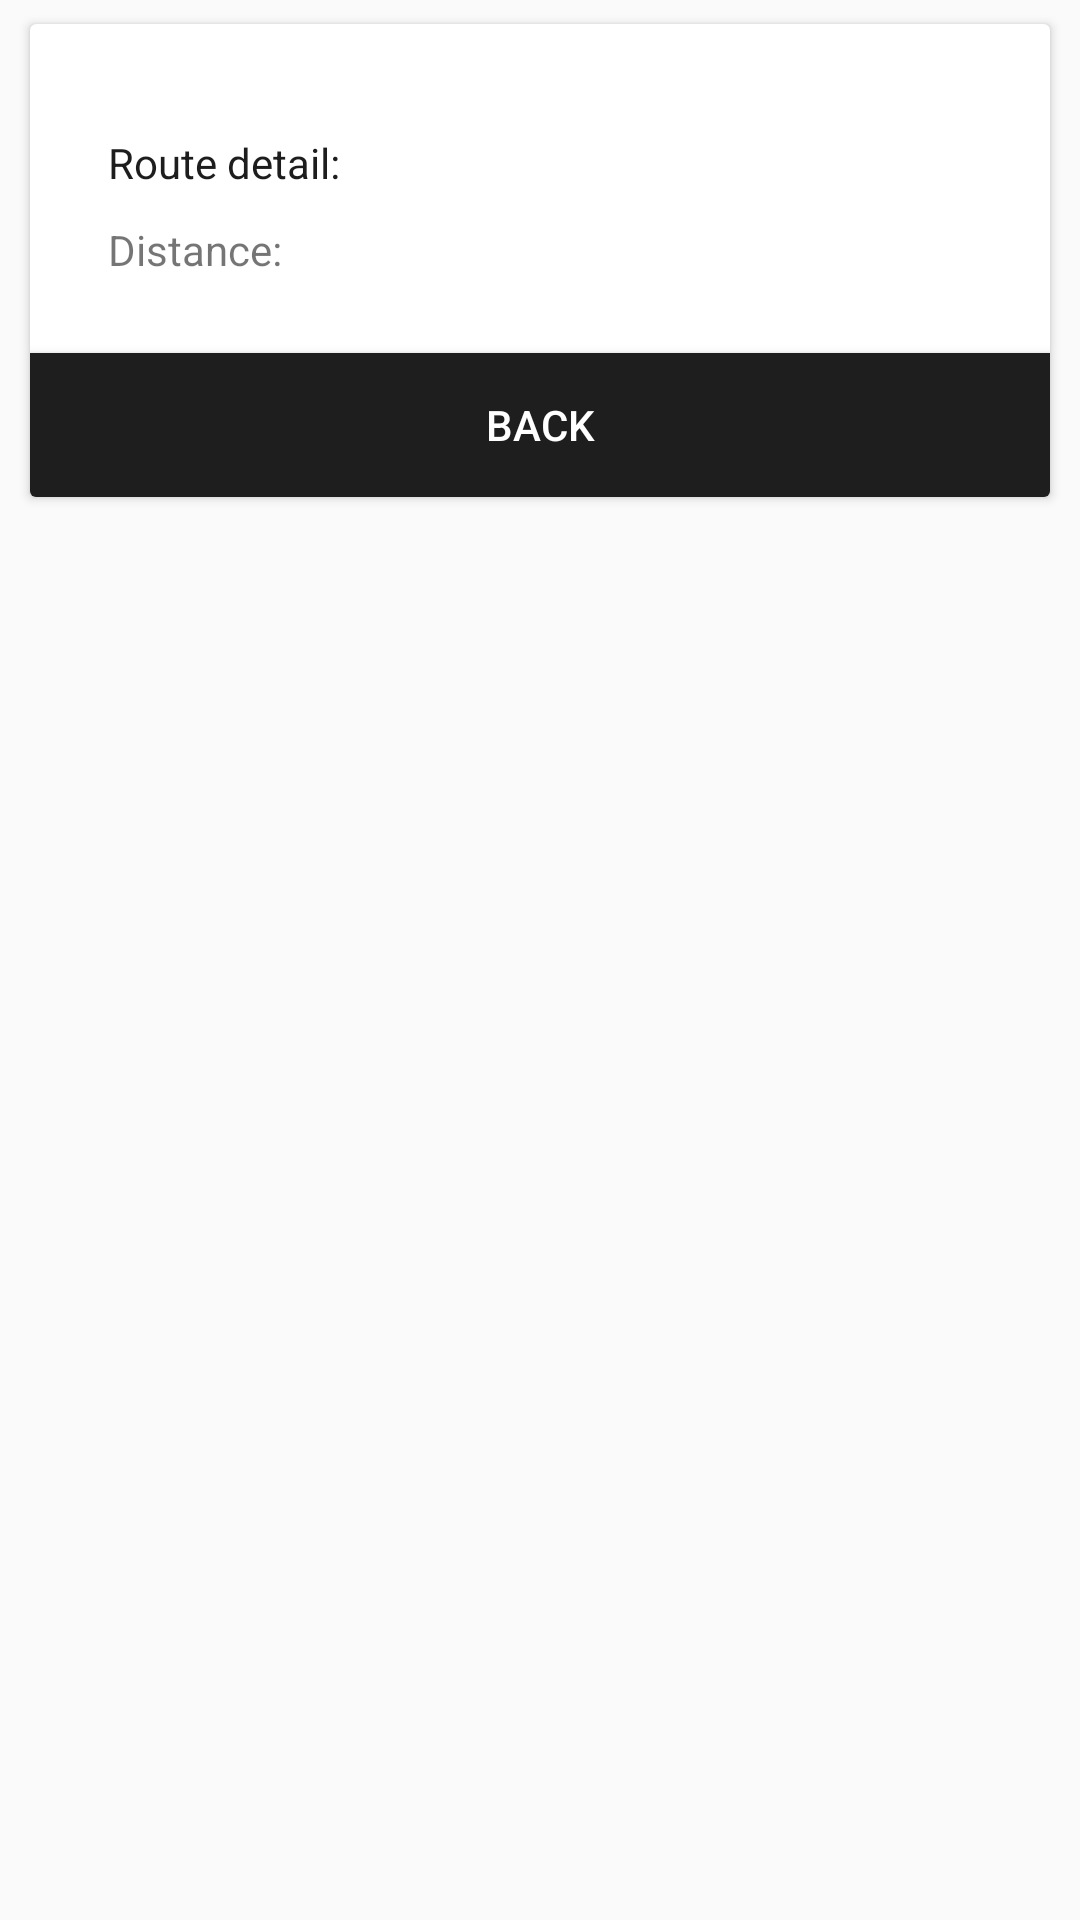

Write the Android layout XML for this screen, with the resource values it uses.
<!-- AndroidManifest.xml: application theme AppTheme -->
<!-- res/layout/dialog_distance.xml -->
<?xml version="1.0" encoding="utf-8"?>
<androidx.constraintlayout.widget.ConstraintLayout
    xmlns:android="http://schemas.android.com/apk/res/android"
    xmlns:app="http://schemas.android.com/apk/res-auto"
    android:layout_width="330dp"
    android:layout_height="wrap_content"
    android:layout_gravity="center_horizontal"
    android:background="@drawable/default_transparent_color_xml"
    android:visibility="visible">

    <androidx.cardview.widget.CardView
        android:id="@+id/cardView"
        android:layout_width="340dp"
        android:layout_height="wrap_content"
        android:layout_margin="8dp"
        android:layout_marginBottom="2dp"
        android:background="@drawable/default_transparent_color_xml"
        app:cardElevation="2dp"
        app:layout_constraintEnd_toEndOf="parent"
        app:layout_constraintStart_toStartOf="parent"
        app:layout_constraintTop_toTopOf="parent">

        <androidx.constraintlayout.widget.ConstraintLayout
            android:layout_width="match_parent"
            android:layout_height="match_parent"
            android:orientation="vertical">


            <RelativeLayout
                android:id="@+id/relativeLayout"
                android:layout_width="match_parent"
                android:layout_height="wrap_content"
                android:layout_marginStart="16dp"
                app:layout_constraintBottom_toBottomOf="parent"
                app:layout_constraintStart_toStartOf="parent"
                app:layout_constraintTop_toTopOf="parent"
                app:layout_constraintVertical_bias="0.351">

                <TextView
                    android:id="@+id/title"
                    android:layout_width="match_parent"
                    android:layout_height="wrap_content"
                    android:layout_marginLeft="10dp"
                    android:layout_marginBottom="5dp"
                    android:text="Route detail:"
                    android:textColor="#1d1d1d" />


                <TextView
                    android:id="@+id/mDistance"
                    android:layout_width="match_parent"
                    android:layout_height="wrap_content"
                    android:layout_below="@id/title"
                    android:layout_margin="5dp"
                    android:paddingLeft="5dp"
                    android:layout_marginBottom="10dp"
                    android:text="Distance:" />


            </RelativeLayout>

            <Button
                android:id="@+id/mBackButton"
                android:layout_width="match_parent"
                android:layout_height="match_parent"
                android:layout_marginTop="20dp"
                android:background="#1e1e1e"
                android:text="BACK"
                android:textColor="#FFFFFF"
                app:layout_constraintEnd_toEndOf="parent"
                app:layout_constraintHorizontal_bias="0.0"
                app:layout_constraintStart_toStartOf="parent"
                app:layout_constraintTop_toBottomOf="@+id/relativeLayout" />


        </androidx.constraintlayout.widget.ConstraintLayout>

    </androidx.cardview.widget.CardView>


</androidx.constraintlayout.widget.ConstraintLayout>
<!-- resources referenced by this layout -->
<resources>
  <!-- drawable default_transparent_color_xml (drawable-v24) -->
  <?xml version="1.0" encoding="utf-8"?>
  <shape xmlns:android="http://schemas.android.com/apk/res/android"
      android:shape="rectangle" >
  
      <gradient
          android:angle="90"
          android:endColor="#00000000 "
          android:centerColor="#00000000"
          android:startColor="#00000000" />
  
      <corners android:radius="15dp" />
  
  </shape>
  <style name="AppTheme" parent="Theme.AppCompat.Light.NoActionBar">
          <item name="colorPrimary">@color/colorPrimary</item>
          <item name="colorPrimaryDark">@color/colorPrimaryDark</item>
          <item name="colorAccent">@color/colorAccent</item>
      </style>
  <color name="colorPrimary">#FFFFFF</color>
  <color name="colorPrimaryDark">#AFAFAF</color>
  <color name="colorAccent">#7c4dff</color>
</resources>
